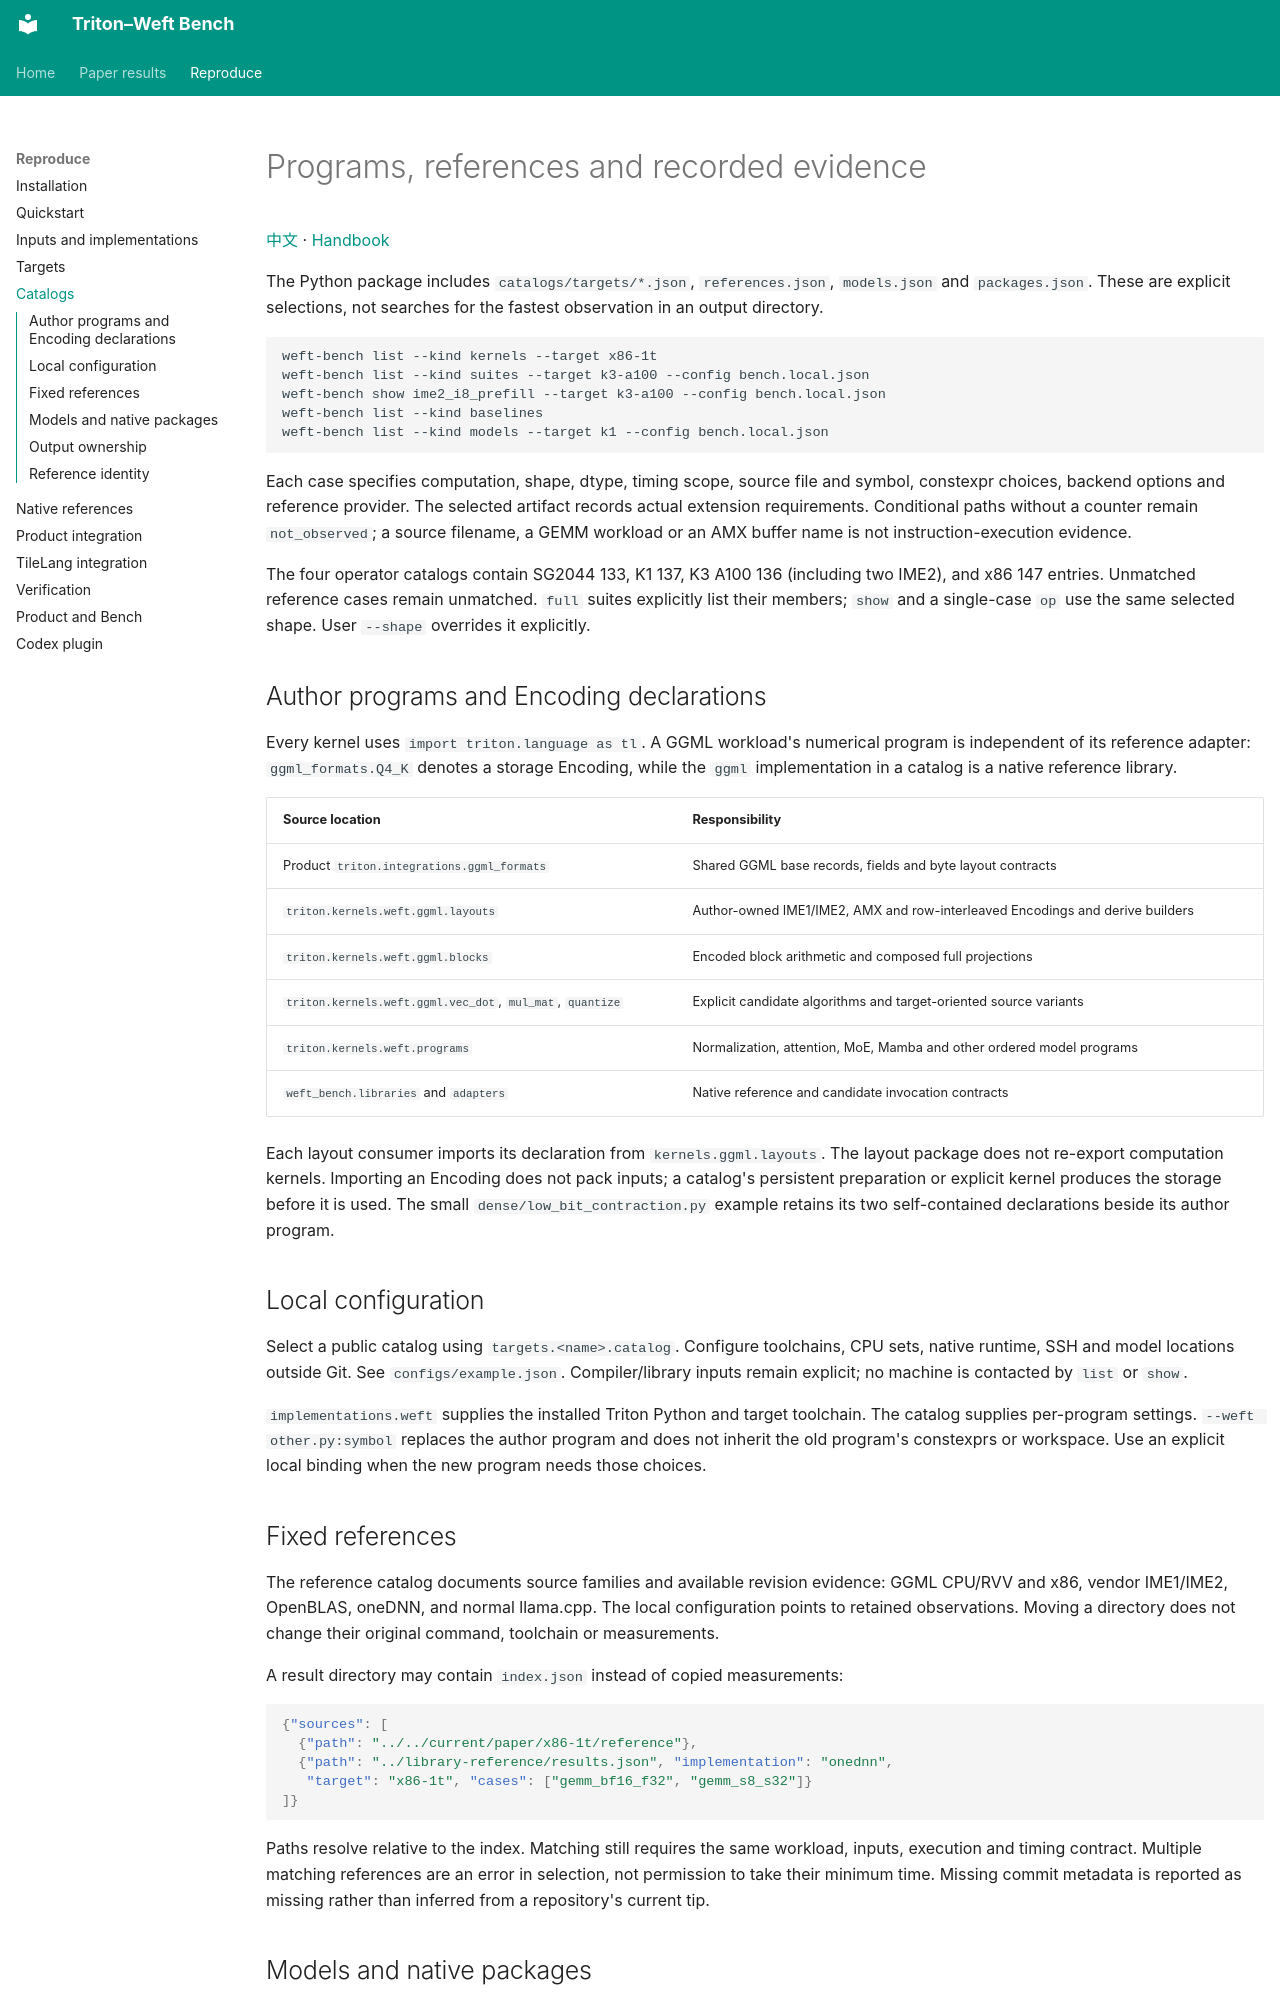

repository: Tianchen-ai/triton-weft-bench · page: catalogs/index.html · generator: mkdocs

# Programs, references and recorded evidence

[中文](https://tianchen-ai.github.io/triton-weft-bench/zh-CN/catalogs/) · [Handbook](README.md)

The Python package includes `catalogs/targets/*.json`, `references.json`,
`models.json` and `packages.json`. These are explicit selections, not searches
for the fastest observation in an output directory.

```sh
weft-bench list --kind kernels --target x86-1t
weft-bench list --kind suites --target k3-a100 --config bench.local.json
weft-bench show ime2_i8_prefill --target k3-a100 --config bench.local.json
weft-bench list --kind baselines
weft-bench list --kind models --target k1 --config bench.local.json
```

Each case specifies computation, shape, dtype, timing scope, source file and
symbol, constexpr choices, backend options and reference provider. The selected
artifact records actual extension requirements. Conditional paths without a
counter remain `not_observed`; a source filename, a GEMM workload or an AMX
buffer name is not instruction-execution evidence.

The four operator catalogs contain SG2044 133, K1 137, K3 A100 136 (including two IME2),
and x86 147 entries. Unmatched reference cases remain unmatched. `full` suites
explicitly list their members; `show` and a single-case `op` use the same selected
shape. User `--shape` overrides it explicitly.

## Author programs and Encoding declarations

Every kernel uses `import triton.language as tl`. A GGML workload's numerical
program is independent of its reference adapter: `ggml_formats.Q4_K` denotes a
storage Encoding, while the `ggml` implementation in a catalog is a native
reference library.

| Source location | Responsibility |
|---|---|
| Product `triton.integrations.ggml_formats` | Shared GGML base records, fields and byte layout contracts |
| `triton.kernels.weft.ggml.layouts` | Author-owned IME1/IME2, AMX and row-interleaved Encodings and derive builders |
| `triton.kernels.weft.ggml.blocks` | Encoded block arithmetic and composed full projections |
| `triton.kernels.weft.ggml.vec_dot`, `mul_mat`, `quantize` | Explicit candidate algorithms and target-oriented source variants |
| `triton.kernels.weft.programs` | Normalization, attention, MoE, Mamba and other ordered model programs |
| `weft_bench.libraries` and `adapters` | Native reference and candidate invocation contracts |

Each layout consumer imports its declaration from `kernels.ggml.layouts`.
The layout package does not re-export computation kernels. Importing an Encoding
does not pack inputs; a catalog's persistent preparation or explicit kernel
produces the storage before it is used. The small `dense/low_bit_contraction.py`
example retains its two self-contained declarations beside its author program.

## Local configuration

Select a public catalog using `targets.<name>.catalog`. Configure toolchains,
CPU sets, native runtime, SSH and model locations outside Git. See
`configs/example.json`. Compiler/library inputs remain explicit; no
machine is contacted by `list` or `show`.

`implementations.weft` supplies the installed Triton Python and target toolchain.
The catalog supplies per-program settings. `--weft other.py:symbol` replaces the
author program and does not inherit the old program's constexprs or workspace.
Use an explicit local binding when the new program needs those choices.

## Fixed references

The reference catalog documents source families and available revision evidence:
GGML CPU/RVV and x86, vendor IME1/IME2, OpenBLAS, oneDNN, and normal llama.cpp.
The local configuration points to retained observations. Moving a directory
does not change their original command, toolchain or measurements.

A result directory may contain `index.json` instead of copied measurements:

```json
{"sources": [
  {"path": "../../current/paper/x86-1t/reference"},
  {"path": "../library-reference/results.json", "implementation": "onednn",
   "target": "x86-1t", "cases": ["gemm_bf16_f32", "gemm_s8_s32"]}
]}
```

Paths resolve relative to the index. Matching still requires the same workload,
inputs, execution and timing contract. Multiple matching references are an error
in selection, not permission to take their minimum time. Missing commit metadata
is reported as missing rather than inferred from a repository's current tip.
